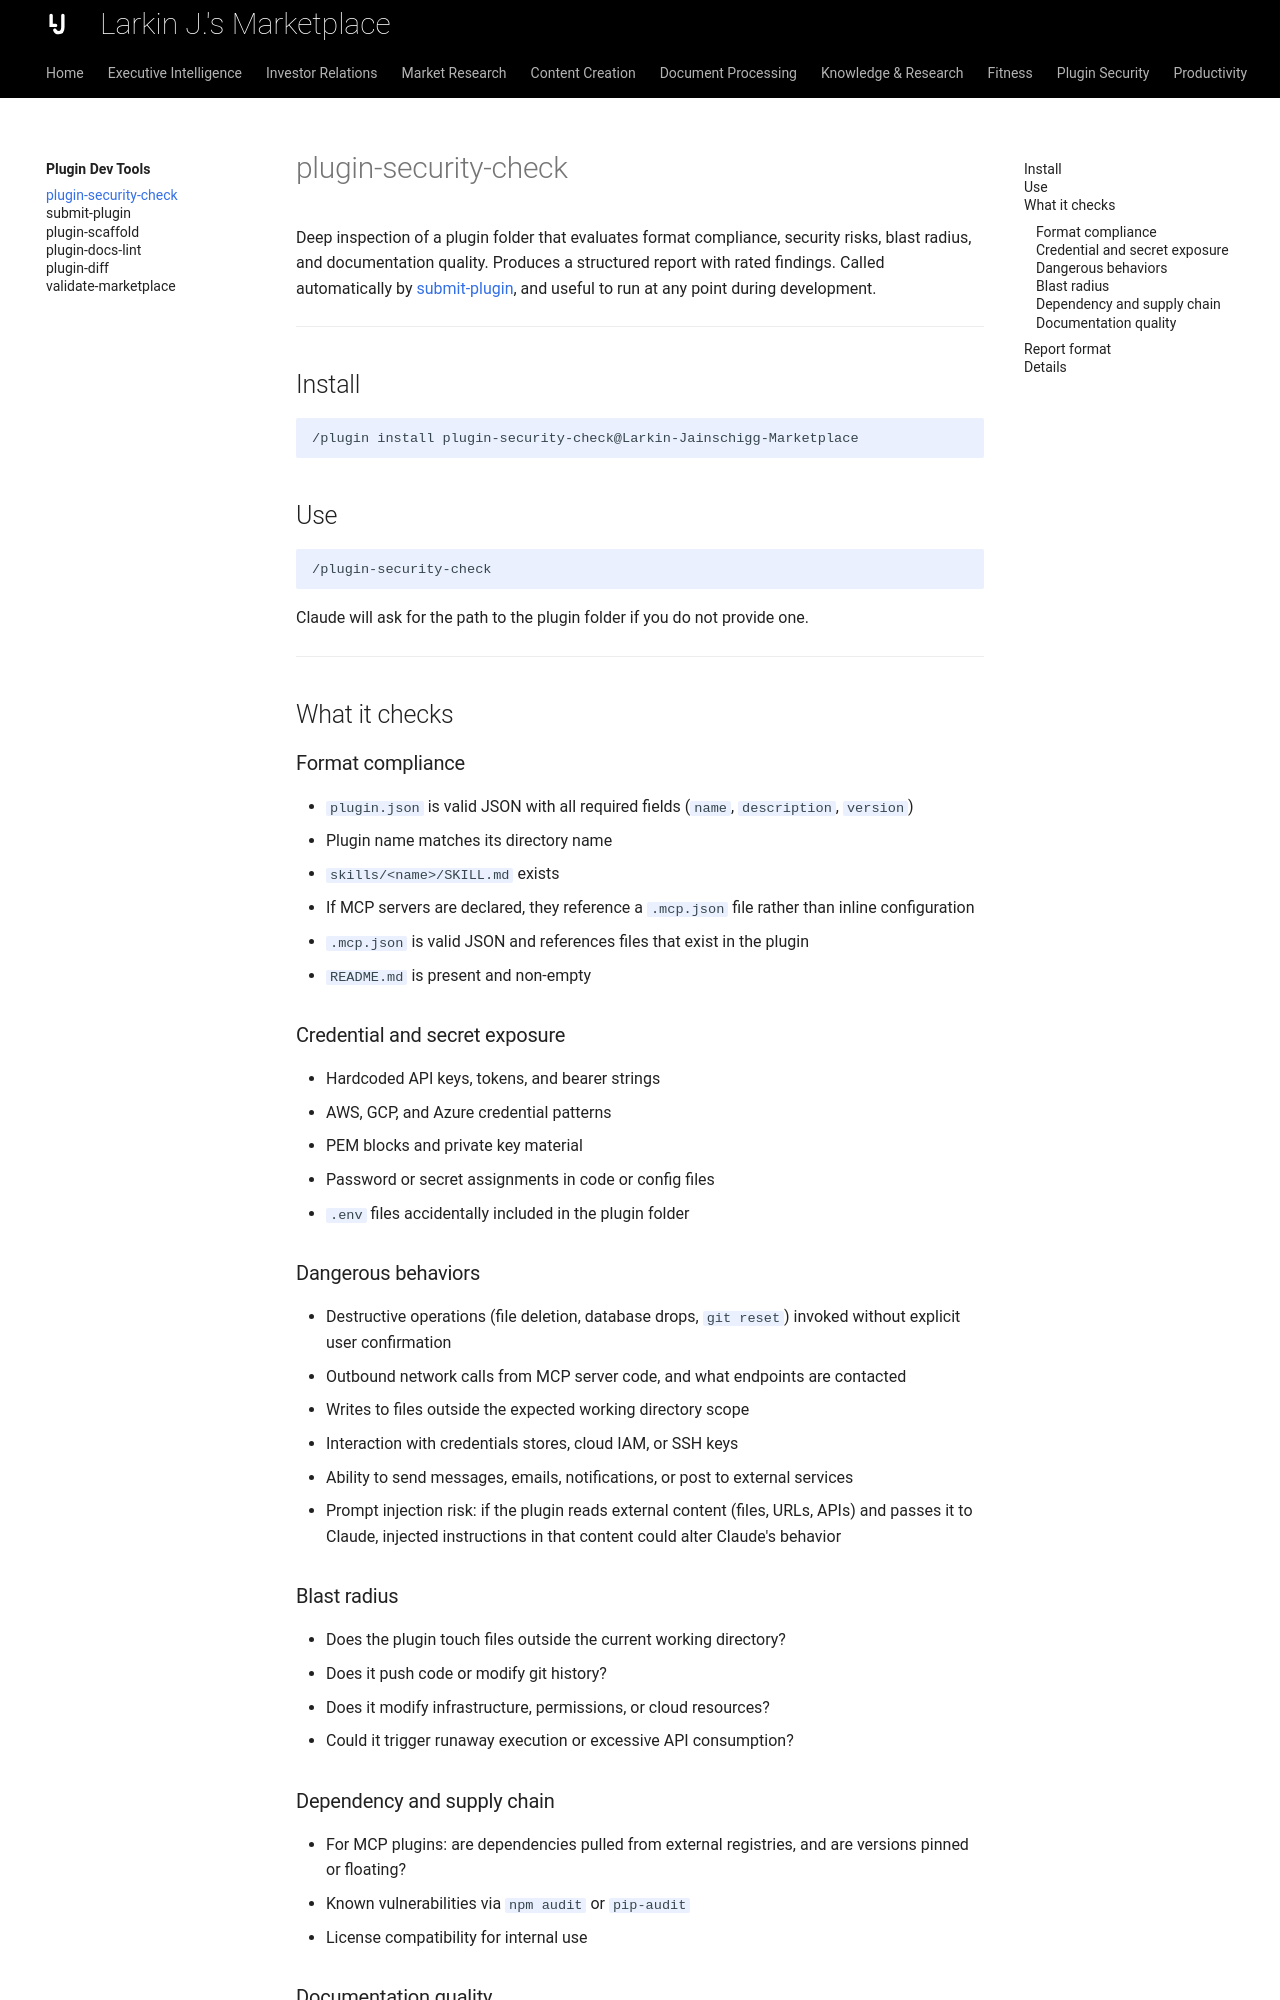

repository: ljainschigg/Larkin-Jainschigg-Marketplace · page: skills/plugin-dev-tools/plugin-security-check/index.html · generator: mkdocs

---
description: "Inspect a plugin for security problems, risky permissions and documentation gaps before you publish it."
---

# plugin-security-check

Deep inspection of a plugin folder that evaluates format compliance, security risks, blast radius, and documentation quality. Produces a structured report with rated findings. Called automatically by [submit-plugin](submit-plugin.md), and useful to run at any point during development.

---

## Install

```
/plugin install plugin-security-check@Larkin-Jainschigg-Marketplace
```

## Use

```
/plugin-security-check
```

Claude will ask for the path to the plugin folder if you do not provide one.

---

## What it checks

### Format compliance

- `plugin.json` is valid JSON with all required fields (`name`, `description`, `version`)
- Plugin name matches its directory name
- `skills/<name>/SKILL.md` exists
- If MCP servers are declared, they reference a `.mcp.json` file rather than inline configuration
- `.mcp.json` is valid JSON and references files that exist in the plugin
- `README.md` is present and non-empty

### Credential and secret exposure

- Hardcoded API keys, tokens, and bearer strings
- AWS, GCP, and Azure credential patterns
- PEM blocks and private key material
- Password or secret assignments in code or config files
- `.env` files accidentally included in the plugin folder

### Dangerous behaviors

- Destructive operations (file deletion, database drops, `git reset`) invoked without explicit user confirmation
- Outbound network calls from MCP server code, and what endpoints are contacted
- Writes to files outside the expected working directory scope
- Interaction with credentials stores, cloud IAM, or SSH keys
- Ability to send messages, emails, notifications, or post to external services
- Prompt injection risk: if the plugin reads external content (files, URLs, APIs) and passes it to Claude, injected instructions in that content could alter Claude's behavior
